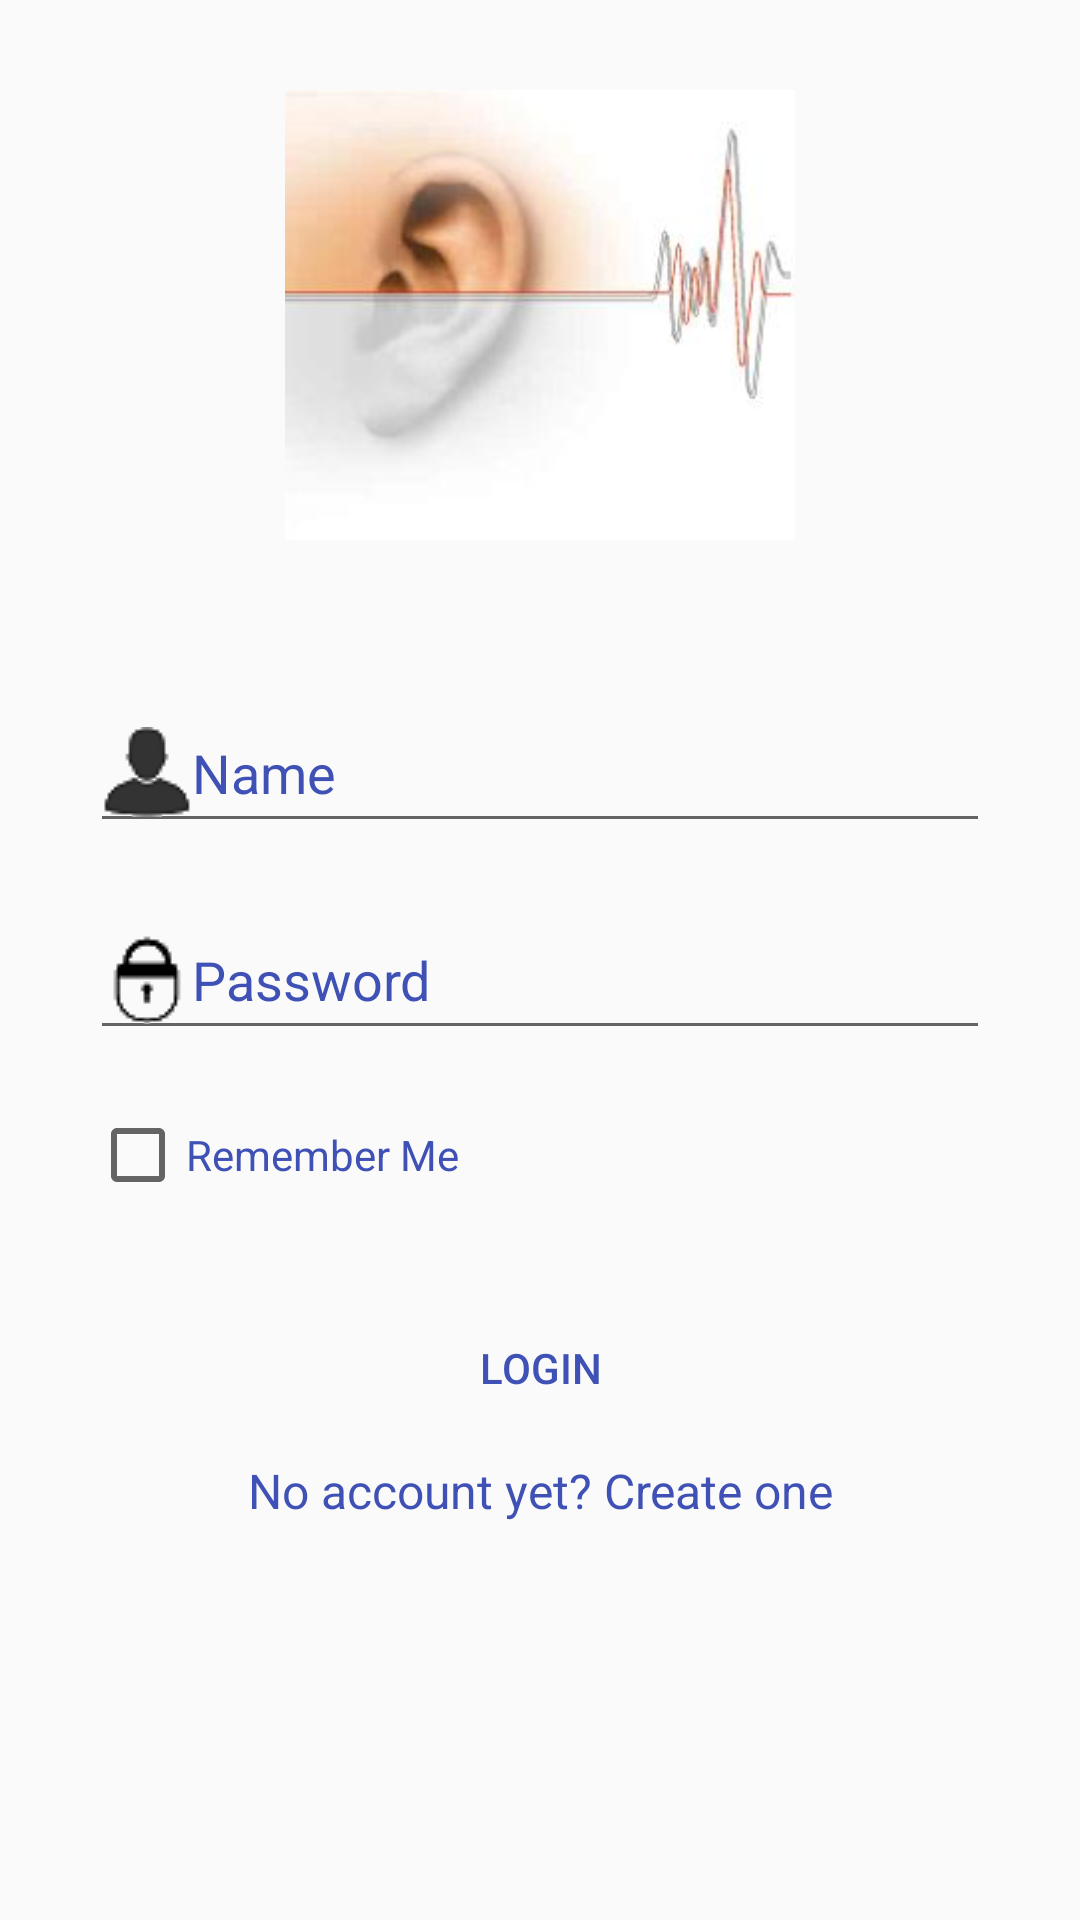

Android layout source for this screen:
<!-- AndroidManifest.xml: application theme AppTheme -->
<!-- res/layout/layout_login.xml -->
<?xml version="1.0" encoding="utf-8"?>
<ScrollView xmlns:android="http://schemas.android.com/apk/res/android"
    android:layout_width="match_parent"
    android:layout_height="match_parent"
    xmlns:app="http://schemas.android.com/apk/res-auto">

    <RelativeLayout
        android:layout_width="match_parent"
        android:layout_height="495dp"
        app:layout_constraintBottom_toBottomOf="parent"
        app:layout_constraintLeft_toLeftOf="parent"
        app:layout_constraintRight_toRightOf="parent"
        app:layout_constraintTop_toTopOf="parent">
        <LinearLayout
            android:layout_width="match_parent"
            android:layout_height="wrap_content"
            android:orientation="vertical"
            android:gravity="center">
            <LinearLayout
                android:layout_width="match_parent"
                android:layout_height="150dp"
                android:layout_gravity="center"
                android:layout_marginTop="30dp"
                android:orientation="horizontal">


                <ImageView
                    android:layout_width="match_parent"
                    android:layout_height="match_parent"
                    android:adjustViewBounds="false"
                    android:src="@drawable/splash_bg" />

            </LinearLayout>




            <EditText
                android:id="@+id/Name"
                android:layout_width="300dp"
                android:layout_height="50dp"
                android:layout_below="@+id/textView4"
                android:layout_centerHorizontal="true"
                android:layout_marginTop="51dp"
                android:ems="10"
                android:hint="Name"
                android:textColorHint="@color/colorPrimary"
                android:textColor="@color/colorPrimary"
                android:drawableLeft="@drawable/user"
                android:inputType="textPersonName" />
            <TextView
                android:layout_width="wrap_content"
                android:layout_height="wrap_content" />

            <EditText
                android:id="@+id/Password"
                android:layout_width="300dp"
                android:layout_height="50dp"
                android:textColorHint="@color/colorPrimary"
                android:textColor="@color/colorPrimary"
                android:layout_alignLeft="@+id/Login"
                android:layout_alignStart="@+id/Login"
                android:layout_centerVertical="true"
                android:ems="10"
                android:drawableLeft="@drawable/lock"
                android:hint="Password"
                android:inputType="textPassword" />
            <TextView
                android:layout_width="wrap_content"
                android:layout_height="wrap_content" />

            <CheckBox
                android:id="@+id/saveLoginCheckBox"
                android:layout_width="300dp"
                android:layout_height="wrap_content"
                android:layout_alignParentLeft="true"
                android:layout_below="@+id/Password"
                android:text="Remember Me"
                android:textColor="@color/colorPrimary" />

            <Button
                android:id="@+id/Login"
                android:layout_width="wrap_content"
                android:layout_height="40dp"
                android:layout_centerHorizontal="true"
                android:layout_marginTop="35dp"
                android:background="@drawable/btn_login_bg"
                android:onClick="LoginClickd"
                android:paddingEnd="40dp"
                android:paddingLeft="40dp"
                android:paddingRight="40dp"
                android:paddingStart="40dp"
                android:text="Login"
                android:textColor="@color/colorPrimary" />


            <TextView android:id="@+id/link_signup"
                android:layout_marginTop="10dp"
                android:layout_width="fill_parent"
                android:layout_height="wrap_content"
                android:textColor="@color/colorPrimary"
                android:layout_marginBottom="24dp"
                android:text="@string/RegistText"
                android:gravity="center"
                android:textSize="16dip"/>


        </LinearLayout>



    </RelativeLayout>


</ScrollView>
<!-- resources referenced by this layout -->
<resources>
  <color name="colorPrimary">#3f51b5</color>
  <!-- drawable lock: png bitmap (drawable, 705 bytes) -->
  <!-- drawable splash_bg: png bitmap (drawable, 4658 bytes) -->
  <!-- drawable user: png bitmap (drawable, 768 bytes) -->
  <string name="RegistText">No account yet? Create one</string>
  <style name="AppTheme" parent="Theme.AppCompat.Light.DarkActionBar">
          
          <item name="colorPrimary">@color/colorPrimary</item>
          <item name="colorPrimaryDark">@color/colorPrimaryDark</item>
          <item name="colorAccent">@color/colorAccent</item>
      </style>
  <color name="colorPrimaryDark">#303F9F</color>
  <color name="colorAccent">#FF4081</color>
</resources>
